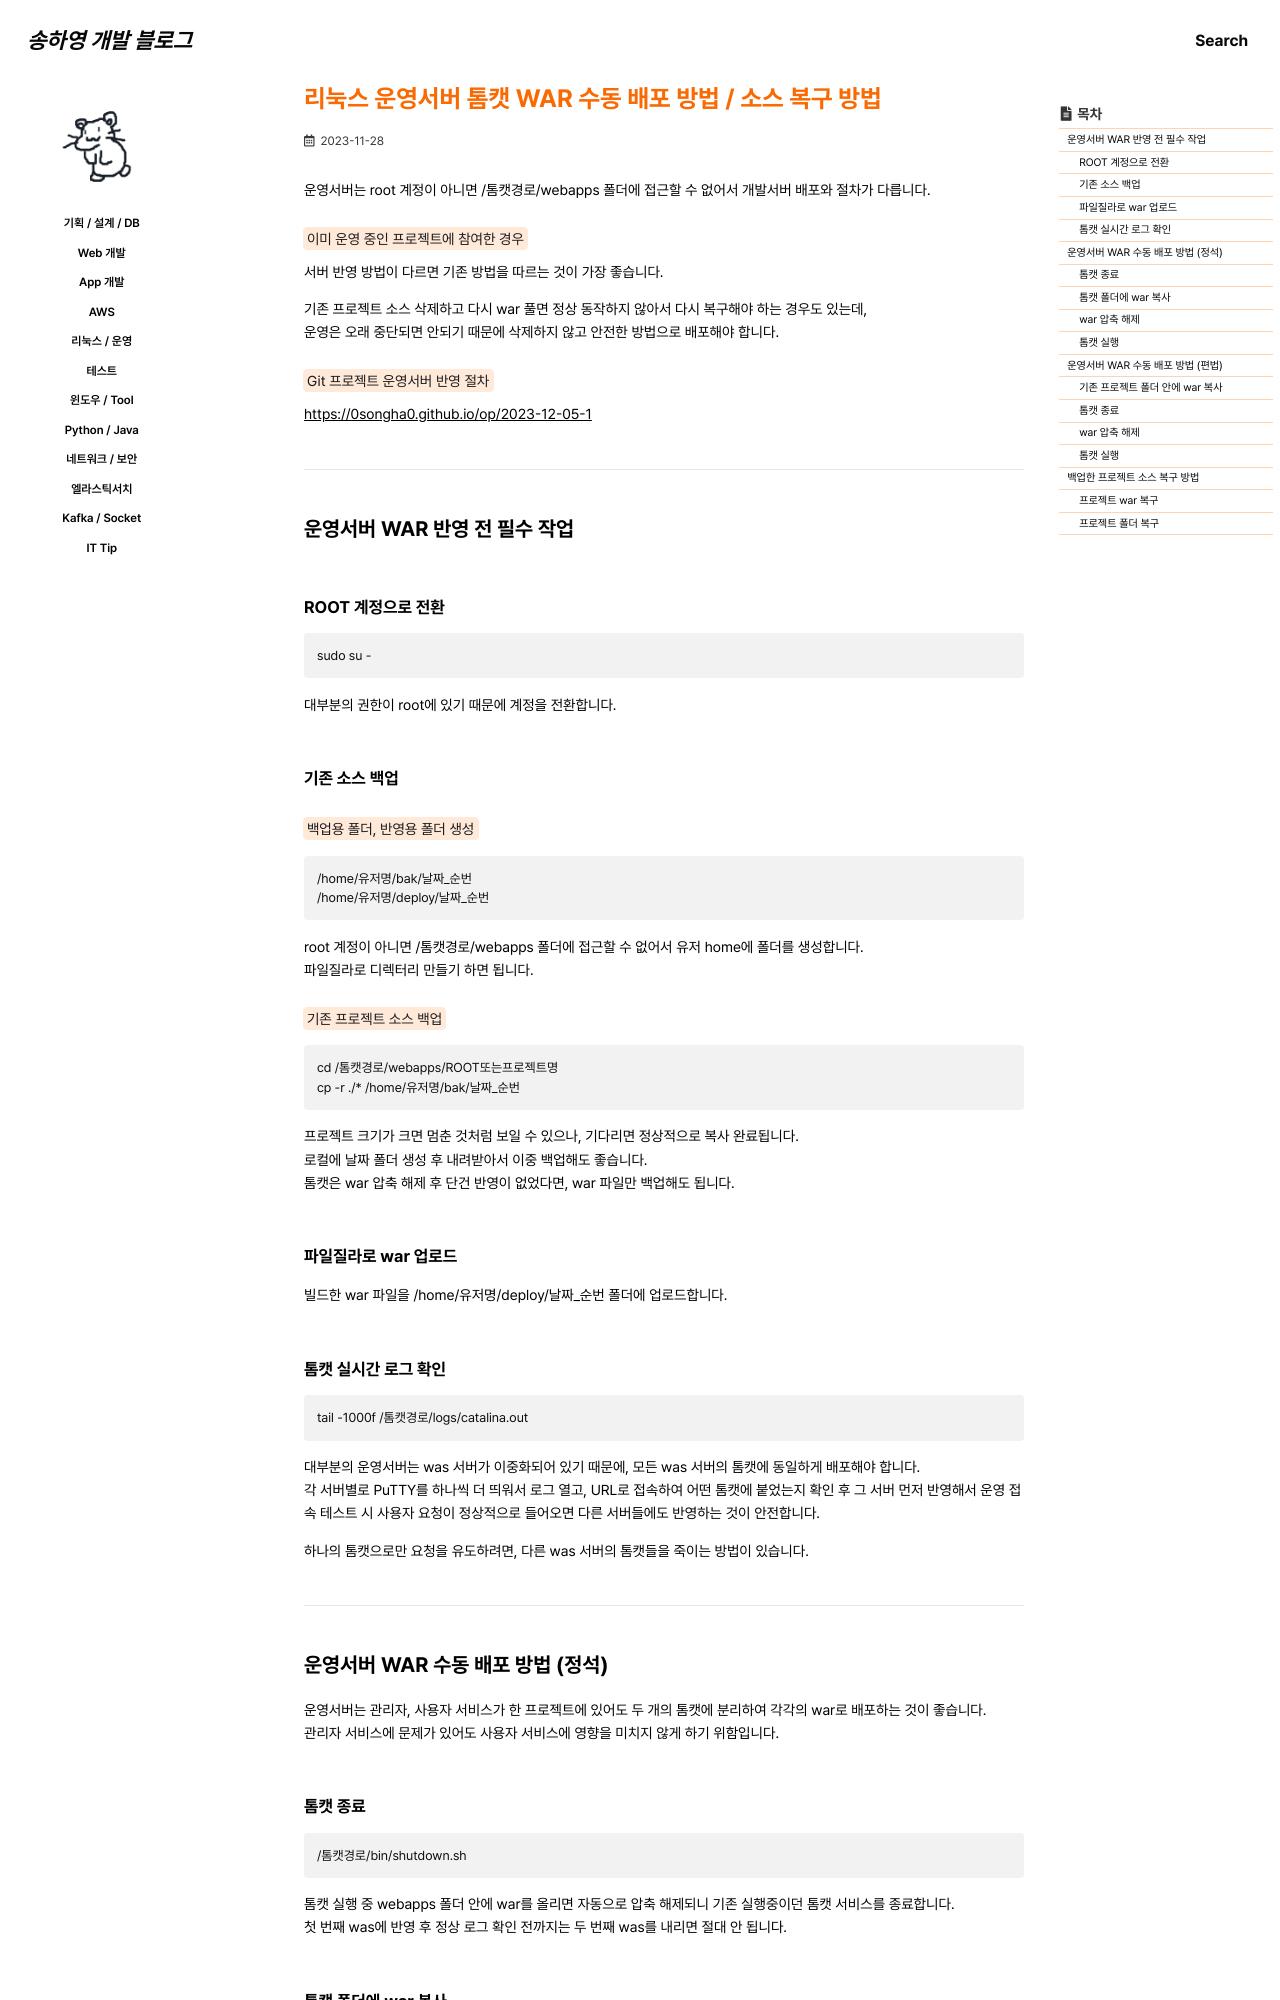

repository: 0songha0/0songha0.github.io · page: op/2023-11-28-1.html · generator: jekyll

---
title: "리눅스 운영서버 톰캣 WAR 수동 배포 방법 / 소스 복구 방법"
excerpt: ""

categories:
  - op
tags:
  - []

permalink: /op/2023-11-28-1

toc: true
toc_sticky: true

date: 2023-11-28
last_modified_at: 2023-11-28
---

운영서버는 root 계정이 아니면 /톰캣경로/webapps 폴더에 접근할 수 없어서 개발서버 배포와 절차가 다릅니다.

<mark>이미 운영 중인 프로젝트에 참여한 경우</mark>  
서버 반영 방법이 다르면 기존 방법을 따르는 것이 가장 좋습니다.

기존 프로젝트 소스 삭제하고 다시 war 풀면 정상 동작하지 않아서 다시 복구해야 하는 경우도 있는데,  
운영은 오래 중단되면 안되기 때문에 삭제하지 않고 안전한 방법으로 배포해야 합니다.

<mark>Git 프로젝트 운영서버 반영 절차</mark>  
<https://0songha0.github.io/op/2023-12-05-1>{: target="_blank"}

---

## 운영서버 WAR 반영 전 필수 작업

### ROOT 계정으로 전환
```
sudo su -
```
대부분의 권한이 root에 있기 때문에 계정을 전환합니다.

### 기존 소스 백업
<mark>백업용 폴더, 반영용 폴더 생성</mark>
```
/home/유저명/bak/날짜_순번
/home/유저명/deploy/날짜_순번
```
root 계정이 아니면 /톰캣경로/webapps 폴더에 접근할 수 없어서 유저 home에 폴더를 생성합니다.  
파일질라로 디렉터리 만들기 하면 됩니다.

<mark>기존 프로젝트 소스 백업</mark>
```
cd /톰캣경로/webapps/ROOT또는프로젝트명
cp -r ./* /home/유저명/bak/날짜_순번
```
프로젝트 크기가 크면 멈춘 것처럼 보일 수 있으나, 기다리면 정상적으로 복사 완료됩니다.  
로컬에 날짜 폴더 생성 후 내려받아서 이중 백업해도 좋습니다.  
톰캣은 war 압축 해제 후 단건 반영이 없었다면, war 파일만 백업해도 됩니다.

### 파일질라로 war 업로드
빌드한 war 파일을 /home/유저명/deploy/날짜_순번 폴더에 업로드합니다.
